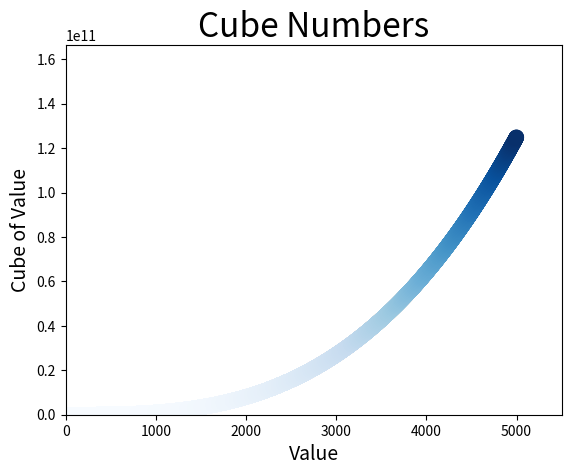

Generate this figure with matplotlib:
import matplotlib.pyplot as plt

x_5 = [1, 2, 3, 4, 5]
y_5 = [x**3 for x in x_5]

x_5000 = list(range(1, 5000))
y_5000 = [x**3 for x in x_5000]

plt.scatter(x_5000, y_5000,c=y_5000, cmap=plt.cm.Blues, s=100)
plt.title("Cube Numbers", fontsize=24)
plt.xlabel("Value", fontsize=14)
plt.ylabel("Cube of Value", fontsize=14)
plt.axis([0, 5500, 0, 5500**3])

plt.show()
